Photos from the image-classification dataset "SchereSteinPapier" in the GitHub repository FloHab/SchereSteinPapier. Its 3 classes are: papier, schere, stein.

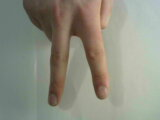
Label: schere

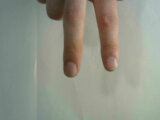
Label: schere

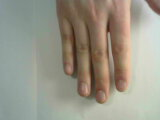
Label: papier

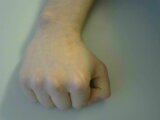
Label: stein

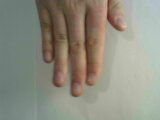
Label: papier

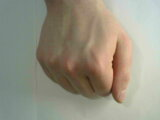
Label: stein
